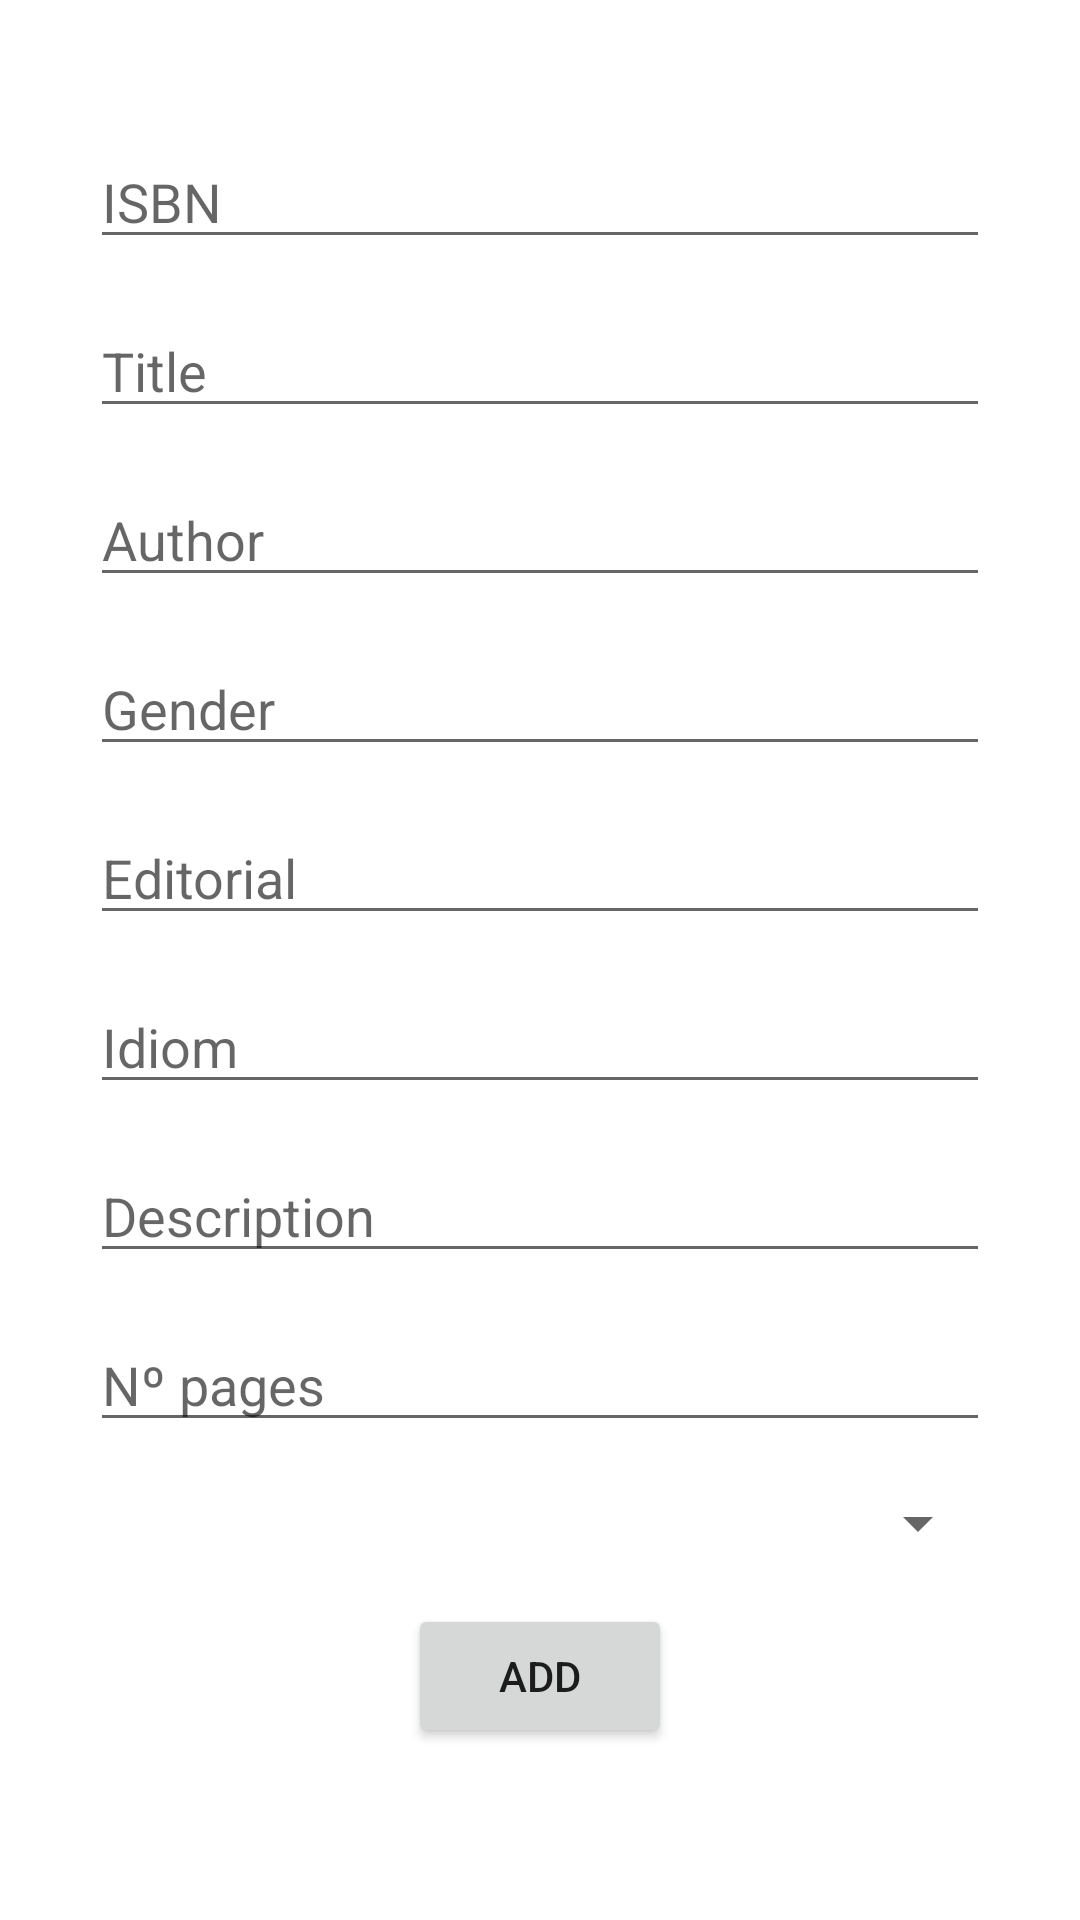

Produce the Android XML layout that renders to this screen, including the resource entries it uses.
<!-- AndroidManifest.xml: activity theme Theme.TFG -->
<!-- res/layout/activity_add_book.xml -->
<?xml version="1.0" encoding="utf-8"?>
<LinearLayout xmlns:android="http://schemas.android.com/apk/res/android"
    xmlns:app="http://schemas.android.com/apk/res-auto"
    xmlns:tools="http://schemas.android.com/tools"
    android:layout_width="match_parent"
    android:layout_height="match_parent"
    android:orientation="vertical"
    tools:context=".tabs.admin.books.AddBookActivity">

    <ImageView
        android:id="@+id/ImageViewBook"
        android:layout_width="wrap_content"
        android:layout_height="wrap_content"
        android:layout_gravity="center"
        android:layout_marginLeft="30dp"
        android:layout_marginTop="30dp"
        android:layout_marginRight="30dp"
        android:adjustViewBounds="true"
        android:maxWidth="150dp"
        android:maxHeight="150dp"
        android:scaleType="fitCenter"
        app:srcCompat="@drawable/book" />

    <ScrollView
        android:layout_width="match_parent"
        android:layout_height="match_parent">

        <LinearLayout
            android:layout_width="match_parent"
            android:layout_height="match_parent"
            android:orientation="vertical">

            <EditText
                android:id="@+id/EditTextISBN"
                android:layout_width="match_parent"
                android:layout_height="wrap_content"
                android:layout_gravity="center"
                android:layout_marginLeft="30dp"
                android:layout_marginTop="15dp"
                android:layout_marginRight="30dp"
                android:singleLine="true"
                android:selectAllOnFocus="true"
                android:hint="@string/title_books_isbn"
                android:inputType="text" />

            <EditText
                android:id="@+id/EditTextTitle"
                android:layout_width="match_parent"
                android:layout_height="wrap_content"
                android:layout_gravity="center"
                android:layout_marginLeft="30dp"
                android:layout_marginTop="15dp"
                android:layout_marginRight="30dp"
                android:singleLine="true"
                android:selectAllOnFocus="true"
                android:hint="@string/title_books_title"
                android:inputType="text" />

            <EditText
                android:id="@+id/EditTextGender"
                android:layout_width="match_parent"
                android:layout_height="wrap_content"
                android:layout_gravity="center"
                android:layout_marginLeft="30dp"
                android:layout_marginTop="15dp"
                android:layout_marginRight="30dp"
                android:singleLine="true"
                android:selectAllOnFocus="true"
                android:hint="@string/title_books_author"
                android:inputType="text" />

            <EditText
                android:id="@+id/EditTextEditorial"
                android:layout_width="match_parent"
                android:layout_height="wrap_content"
                android:layout_gravity="center"
                android:layout_marginLeft="30dp"
                android:layout_marginTop="15dp"
                android:layout_marginRight="30dp"
                android:singleLine="true"
                android:selectAllOnFocus="true"
                android:hint="@string/title_books_gender"
                android:inputType="text" />

            <EditText
                android:id="@+id/EditTextIdiom"
                android:layout_width="match_parent"
                android:layout_height="wrap_content"
                android:layout_gravity="center"
                android:layout_marginLeft="30dp"
                android:layout_marginTop="15dp"
                android:layout_marginRight="30dp"
                android:singleLine="true"
                android:selectAllOnFocus="true"
                android:hint="@string/title_books_editorial"
                android:inputType="text" />

            <EditText
                android:id="@+id/EditTextAuthor"
                android:layout_width="match_parent"
                android:layout_height="wrap_content"
                android:layout_gravity="center"
                android:layout_marginLeft="30dp"
                android:layout_marginTop="15dp"
                android:layout_marginRight="30dp"
                android:singleLine="true"
                android:selectAllOnFocus="true"
                android:hint="@string/title_books_idiom"
                android:inputType="text" />

            <EditText
                android:id="@+id/EditTextDescription"
                android:layout_width="match_parent"
                android:layout_height="wrap_content"
                android:layout_gravity="center"
                android:layout_marginLeft="30dp"
                android:layout_marginTop="15dp"
                android:layout_marginRight="30dp"
                android:hint="@string/title_books_description"
                android:inputType="text|textMultiLine"
                android:selectAllOnFocus="true"
                android:singleLine="true" />

            <EditText
                android:id="@+id/EditTextPages"
                android:layout_width="match_parent"
                android:layout_height="wrap_content"
                android:layout_gravity="center"
                android:layout_marginLeft="30dp"
                android:layout_marginTop="15dp"
                android:layout_marginRight="30dp"
                android:singleLine="true"
                android:selectAllOnFocus="true"
                android:hint="@string/title_books_pages"
                android:inputType="number" />

            <Spinner
                android:id="@+id/SpinnerLibrary"
                android:layout_width="match_parent"
                android:layout_height="wrap_content"
                android:layout_gravity="center"
                android:layout_marginLeft="30dp"
                android:layout_marginTop="15dp"
                android:layout_marginRight="30dp"/>

            <Button
                android:id="@+id/ButtonAdd"
                android:layout_width="wrap_content"
                android:layout_height="wrap_content"
                android:layout_gravity="center"
                android:layout_marginTop="15dp"
                android:onClick="addBook"
                android:drawableLeft="@drawable/ic_control_add"
                android:text="@string/title_books_add" />

        </LinearLayout>

    </ScrollView>

</LinearLayout>
<!-- resources referenced by this layout -->
<resources>
  <string name="title_books_add">Add</string>
  <string name="title_books_author">Author</string>
  <string name="title_books_description">Description</string>
  <string name="title_books_editorial">Editorial</string>
  <string name="title_books_gender">Gender</string>
  <string name="title_books_idiom">Idiom</string>
  <string name="title_books_isbn">ISBN</string>
  <string name="title_books_pages">Nº pages</string>
  <string name="title_books_title">Title</string>
  <style name="Theme.TFG" parent="Theme.MaterialComponents.DayNight.DarkActionBar">
          
          <item name="colorPrimary">@color/quaternary</item>
          <item name="colorPrimaryVariant">@color/tertiary</item>
          <item name="colorOnPrimary">@color/white</item>
          
          <item name="colorSecondary">@color/primary</item>
          <item name="colorSecondaryVariant">@color/secondary</item>
          <item name="colorOnSecondary">@color/black</item>
          
  
          <item name="colorPrimaryDark">@color/tertiary</item>a
  
          <item name="android:statusBarColor" tools:targetApi="l">?attr/colorPrimaryVariant</item>
          
  
          <item name="android:windowSharedElementEnterTransition">@transition/grid_transition</item>
          <item name="android:windowSharedElementExitTransition">@transition/grid_transition</item>
      </style>
  <color name="quaternary">#84def1</color>
  <color name="tertiary">#84f1f1</color>
  <color name="white">#FFFFFFFF</color>
  <color name="primary">#50edc0</color>
  <color name="secondary">#84f1c6</color>
  <color name="black">#FF000000</color>
</resources>
